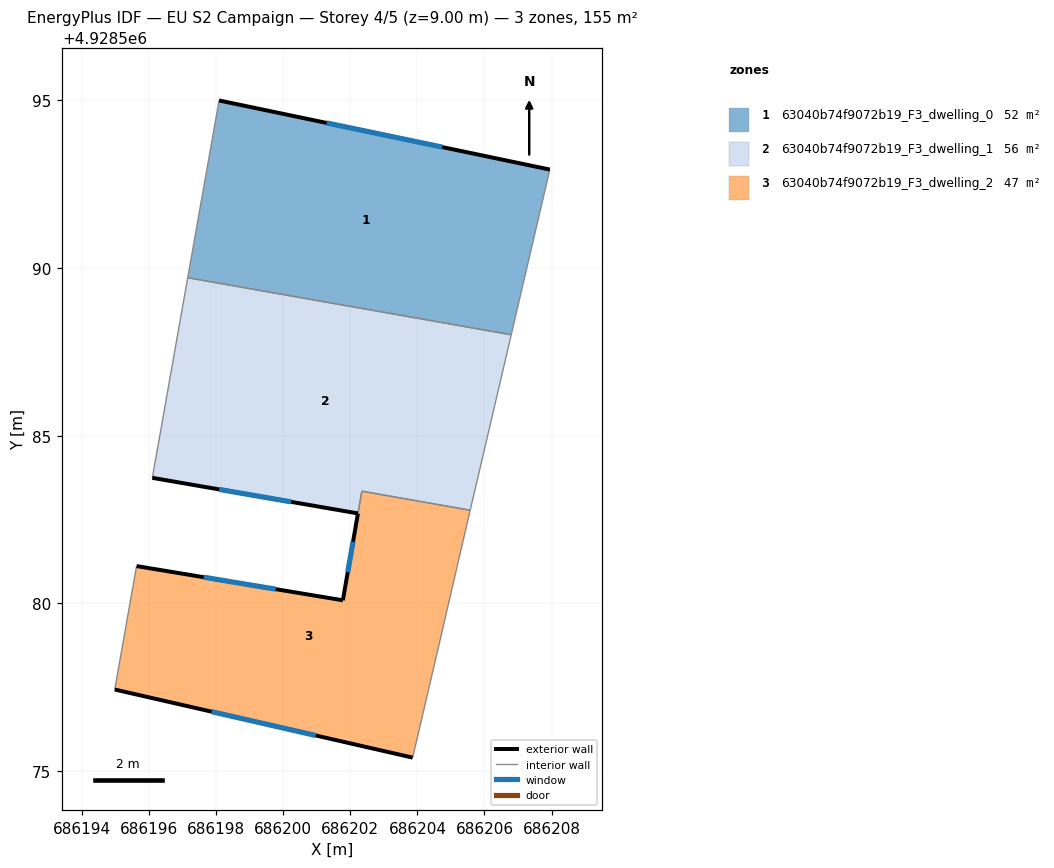
=== STOREY PLAN SPEC (per zone: floor XY polygon, exterior-wall plan segments, windows/doors) ===
zone 1: 63040b74f9072b19_F3_dwelling_0  (51.7 m²)
  floor: (686206.80, 4928588.01) (686207.95, 4928592.93) (686198.09, 4928595.00) (686197.15, 4928589.71)
  exterior wall: (686198.09, 4928595.00) – (686207.95, 4928592.93)  [10.1 m]
    window: (686201.29, 4928594.33) – (686204.74, 4928593.60)  [3.7 m²]
  interior walls: 3
zone 2: 63040b74f9072b19_F3_dwelling_1  (56.0 m²)
  floor: (686205.57, 4928582.78) (686206.80, 4928588.01) (686197.15, 4928589.71) (686196.10, 4928583.75) (686202.23, 4928582.68) (686202.34, 4928583.35)
  exterior wall: (686202.23, 4928582.68) – (686196.10, 4928583.75)  [6.2 m]
    window: (686200.23, 4928583.03) – (686198.09, 4928583.40)  [2.3 m²]
  interior walls: 5
zone 3: 63040b74f9072b19_F3_dwelling_2  (47.5 m²)
  floor: (686203.86, 4928575.41) (686204.58, 4928578.49) (686205.43, 4928582.16) (686205.57, 4928582.78) (686202.34, 4928583.35) (686201.78, 4928580.09) (686195.63, 4928581.12) (686194.98, 4928577.43)
  exterior wall: (686203.86, 4928575.41) – (686194.98, 4928577.43)  [9.1 m]
    window: (686200.97, 4928576.07) – (686197.87, 4928576.77)  [3.3 m²]
  exterior wall: (686195.63, 4928581.12) – (686201.78, 4928580.09)  [6.2 m]
    window: (686197.63, 4928580.78) – (686199.78, 4928580.43)  [2.3 m²]
  exterior wall: (686201.78, 4928580.09) – (686202.23, 4928582.68)  [2.6 m]
    window: (686201.92, 4928580.94) – (686202.08, 4928581.84)  [1.0 m²]
  interior walls: 6

=== DERIVED (storey summary) ===
Building: EU S2 Campaign
Storey: 4 of 5  (floor level z = 9.00 m)
Storey gross floor area: 155.2 m²
Zones on this storey: 3
  - 63040b74f9072b19_F3_dwelling_0: floor 51.7 m²; exterior wall 10.1 m (30.2 m²); 1 window(s) 3.7 m²; WWR 12.2%
  - 63040b74f9072b19_F3_dwelling_1: floor 56.0 m²; exterior wall 6.2 m (18.7 m²); 1 window(s) 2.3 m²; WWR 12.2%
  - 63040b74f9072b19_F3_dwelling_2: floor 47.5 m²; exterior wall 18.0 m (53.9 m²); 3 window(s) 6.6 m²; WWR 12.2%
Zone adjacency (shared interzone walls):
  - 63040b74f9072b19_F3_dwelling_0 ↔ 63040b74f9072b19_F3_dwelling_1
  - 63040b74f9072b19_F3_dwelling_1 ↔ 63040b74f9072b19_F3_dwelling_2